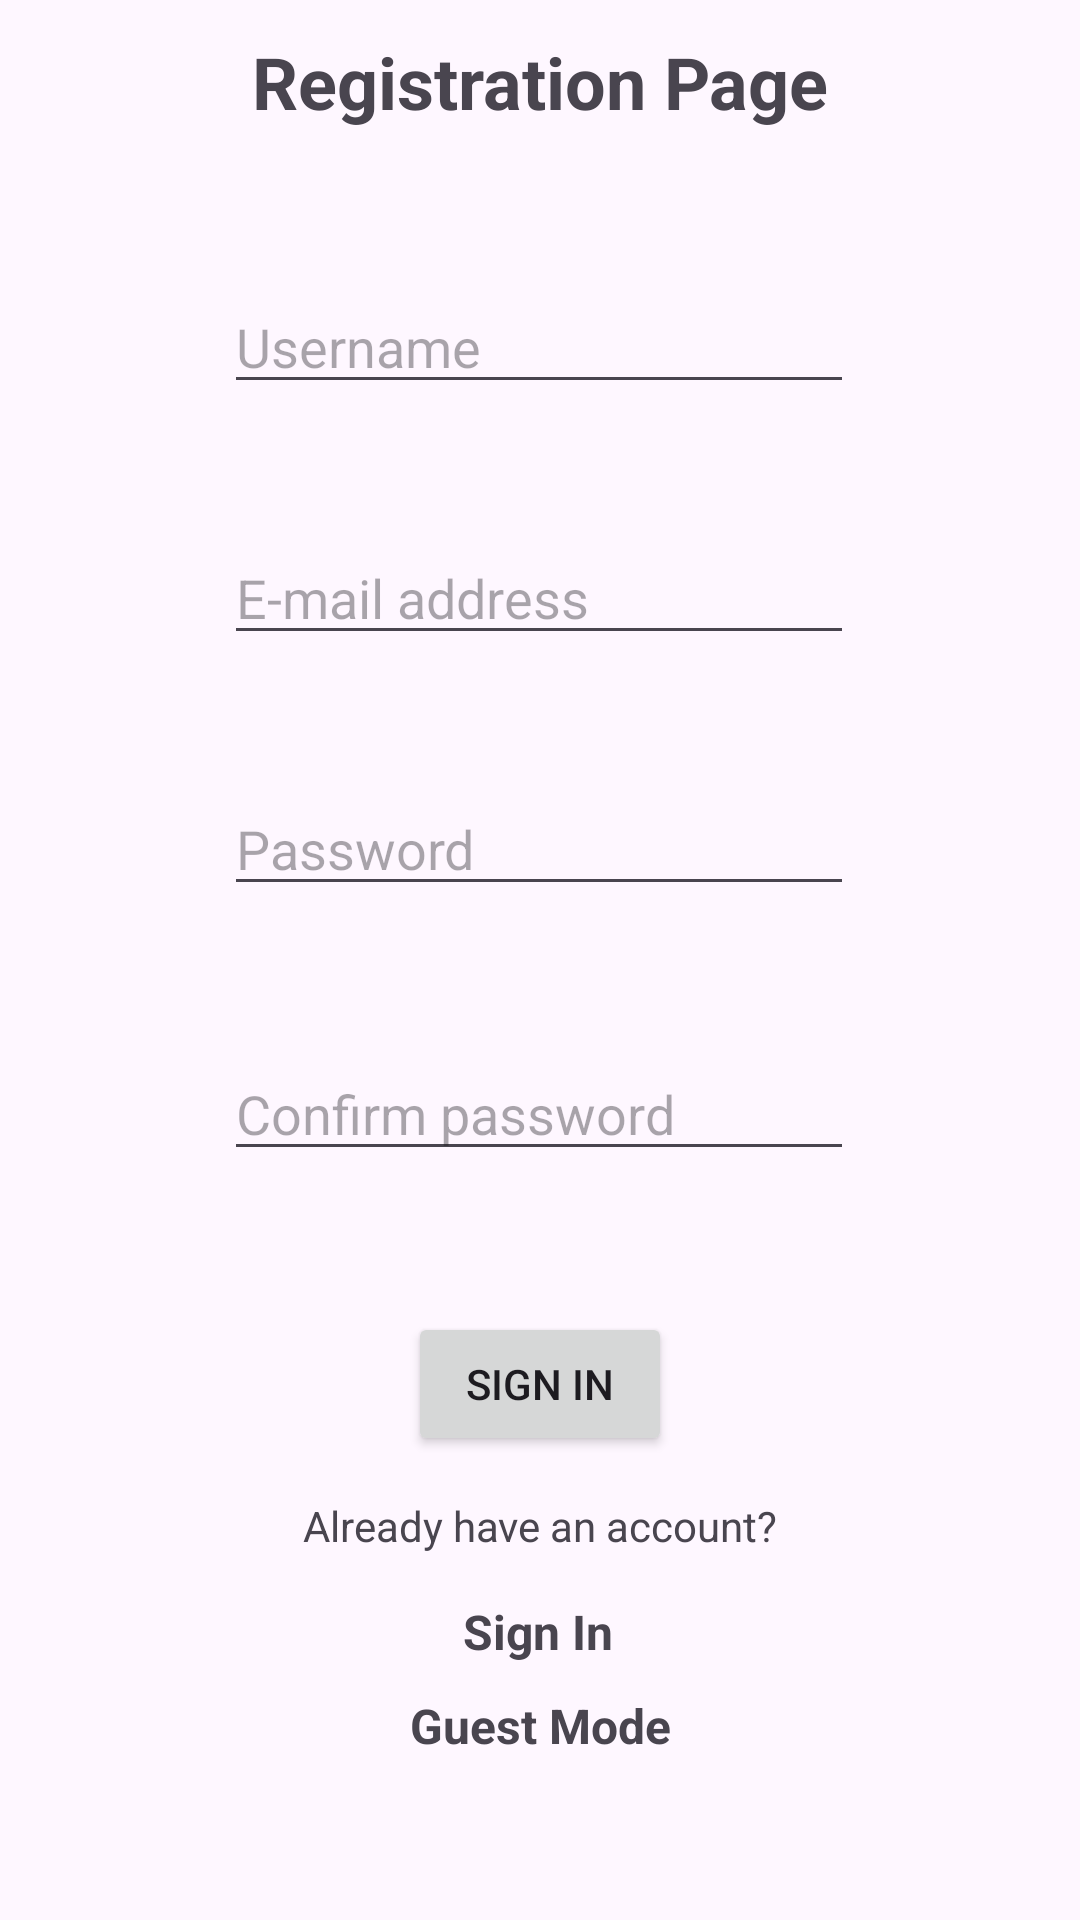

Produce the Android XML layout that renders to this screen, including the resource entries it uses.
<!-- AndroidManifest.xml: application theme Theme.TypingChallenge -->
<!-- res/layout/activity_register.xml -->
<?xml version="1.0" encoding="utf-8"?>
<androidx.constraintlayout.widget.ConstraintLayout xmlns:android="http://schemas.android.com/apk/res/android"
    xmlns:app="http://schemas.android.com/apk/res-auto"
    xmlns:tools="http://schemas.android.com/tools"
    android:layout_width="match_parent"
    android:layout_height="match_parent"
    tools:context=".registerActivity">

    <Button
        android:id="@+id/registration_button"
        android:layout_width="wrap_content"
        android:layout_height="wrap_content"
        android:onClick="onClick"
        android:text="@string/sign_in"
        app:layout_constraintBottom_toBottomOf="parent"
        app:layout_constraintEnd_toEndOf="parent"
        app:layout_constraintStart_toStartOf="parent"
        app:layout_constraintTop_toTopOf="parent"
        app:layout_constraintVertical_bias="0.739" />

    <EditText
        android:id="@+id/username"
        android:layout_width="wrap_content"
        android:layout_height="wrap_content"
        android:ems="10"
        android:hint="@string/username"
        android:inputType="text"
        app:layout_constraintBottom_toTopOf="@+id/registration_button"
        app:layout_constraintEnd_toEndOf="parent"
        app:layout_constraintHorizontal_bias="0.497"
        app:layout_constraintStart_toStartOf="parent"
        app:layout_constraintTop_toTopOf="parent"
        app:layout_constraintVertical_bias="0.236" />

    <EditText
        android:id="@+id/registration_pass"
        android:layout_width="wrap_content"
        android:layout_height="wrap_content"
        android:ems="10"
        android:hint="@string/password"
        android:inputType="textPassword"
        app:layout_constraintBottom_toTopOf="@+id/registration_button"
        app:layout_constraintEnd_toEndOf="parent"
        app:layout_constraintHorizontal_bias="0.497"
        app:layout_constraintStart_toStartOf="parent"
        app:layout_constraintTop_toBottomOf="@+id/username"
        app:layout_constraintVertical_bias="0.482" />

    <EditText
        android:id="@+id/registration_confirmpass"
        android:layout_width="wrap_content"
        android:layout_height="wrap_content"
        android:ems="10"
        android:hint="@string/confirm_password"
        android:inputType="textPassword"
        app:layout_constraintBottom_toTopOf="@+id/registration_button"
        app:layout_constraintEnd_toEndOf="parent"
        app:layout_constraintHorizontal_bias="0.497"
        app:layout_constraintStart_toStartOf="parent"
        app:layout_constraintTop_toBottomOf="@+id/registration_pass" />

    <EditText
        android:id="@+id/registration_email"
        android:layout_width="wrap_content"
        android:layout_height="wrap_content"
        android:ems="10"
        android:hint="@string/e_mail_address"
        android:inputType="textEmailAddress"
        app:layout_constraintBottom_toTopOf="@+id/registration_pass"
        app:layout_constraintEnd_toEndOf="parent"
        app:layout_constraintHorizontal_bias="0.497"
        app:layout_constraintStart_toStartOf="parent"
        app:layout_constraintTop_toBottomOf="@+id/username" />

    <TextView
        android:id="@+id/registrationText"
        android:layout_width="wrap_content"
        android:layout_height="wrap_content"
        android:layout_marginTop="16dp"
        android:layout_marginBottom="50dp"
        android:text="@string/registration_page"
        android:textSize="24sp"
        android:textStyle="bold"
        app:layout_constraintBottom_toTopOf="@+id/username"
        app:layout_constraintEnd_toEndOf="parent"
        app:layout_constraintStart_toStartOf="parent"
        app:layout_constraintTop_toTopOf="parent"
        app:layout_constraintVertical_bias="1.0" />

    <TextView
        android:id="@+id/haveAnAccountText4"
        android:layout_width="wrap_content"
        android:layout_height="wrap_content"
        android:text="@string/already_have_an_account"
        app:layout_constraintBottom_toBottomOf="parent"
        app:layout_constraintEnd_toEndOf="parent"
        app:layout_constraintStart_toStartOf="parent"
        app:layout_constraintTop_toBottomOf="@+id/registration_button"
        app:layout_constraintVertical_bias="0.1" />

    <TextView
        android:id="@+id/signInText"
        android:layout_width="wrap_content"
        android:layout_height="wrap_content"
        android:text="Sign In"
        android:textSize="16sp"
        android:textStyle="bold"
        app:layout_constraintBottom_toBottomOf="parent"
        app:layout_constraintEnd_toEndOf="parent"
        app:layout_constraintHorizontal_bias="0.498"
        app:layout_constraintStart_toStartOf="parent"
        app:layout_constraintTop_toBottomOf="@+id/registration_button"
        app:layout_constraintVertical_bias="0.358" />

    <TextView
        android:id="@+id/guestMode"
        android:layout_width="wrap_content"
        android:layout_height="wrap_content"
        android:layout_marginBottom="50dp"
        android:textSize="16sp"
        android:text="Guest Mode"
        android:textStyle="bold"
        app:layout_constraintBottom_toBottomOf="parent"
        app:layout_constraintEnd_toEndOf="parent"
        app:layout_constraintStart_toStartOf="parent"
        app:layout_constraintTop_toBottomOf="@+id/signInText"
        app:layout_constraintVertical_bias="0.714" />
</androidx.constraintlayout.widget.ConstraintLayout>
<!-- resources referenced by this layout -->
<resources>
  <string name="already_have_an_account">Already have an account?</string>
  <string name="confirm_password">Confirm password</string>
  <string name="e_mail_address">E-mail address</string>
  <string name="password">Password</string>
  <string name="registration_page">Registration Page</string>
  <string name="sign_in">Sign in</string>
  <string name="username">Username</string>
  <style name="Theme.TypingChallenge" parent="Base.Theme.TypingChallenge" />
  <style name="Base.Theme.TypingChallenge" parent="Theme.Material3.DayNight.NoActionBar">
          
          
      </style>
</resources>
